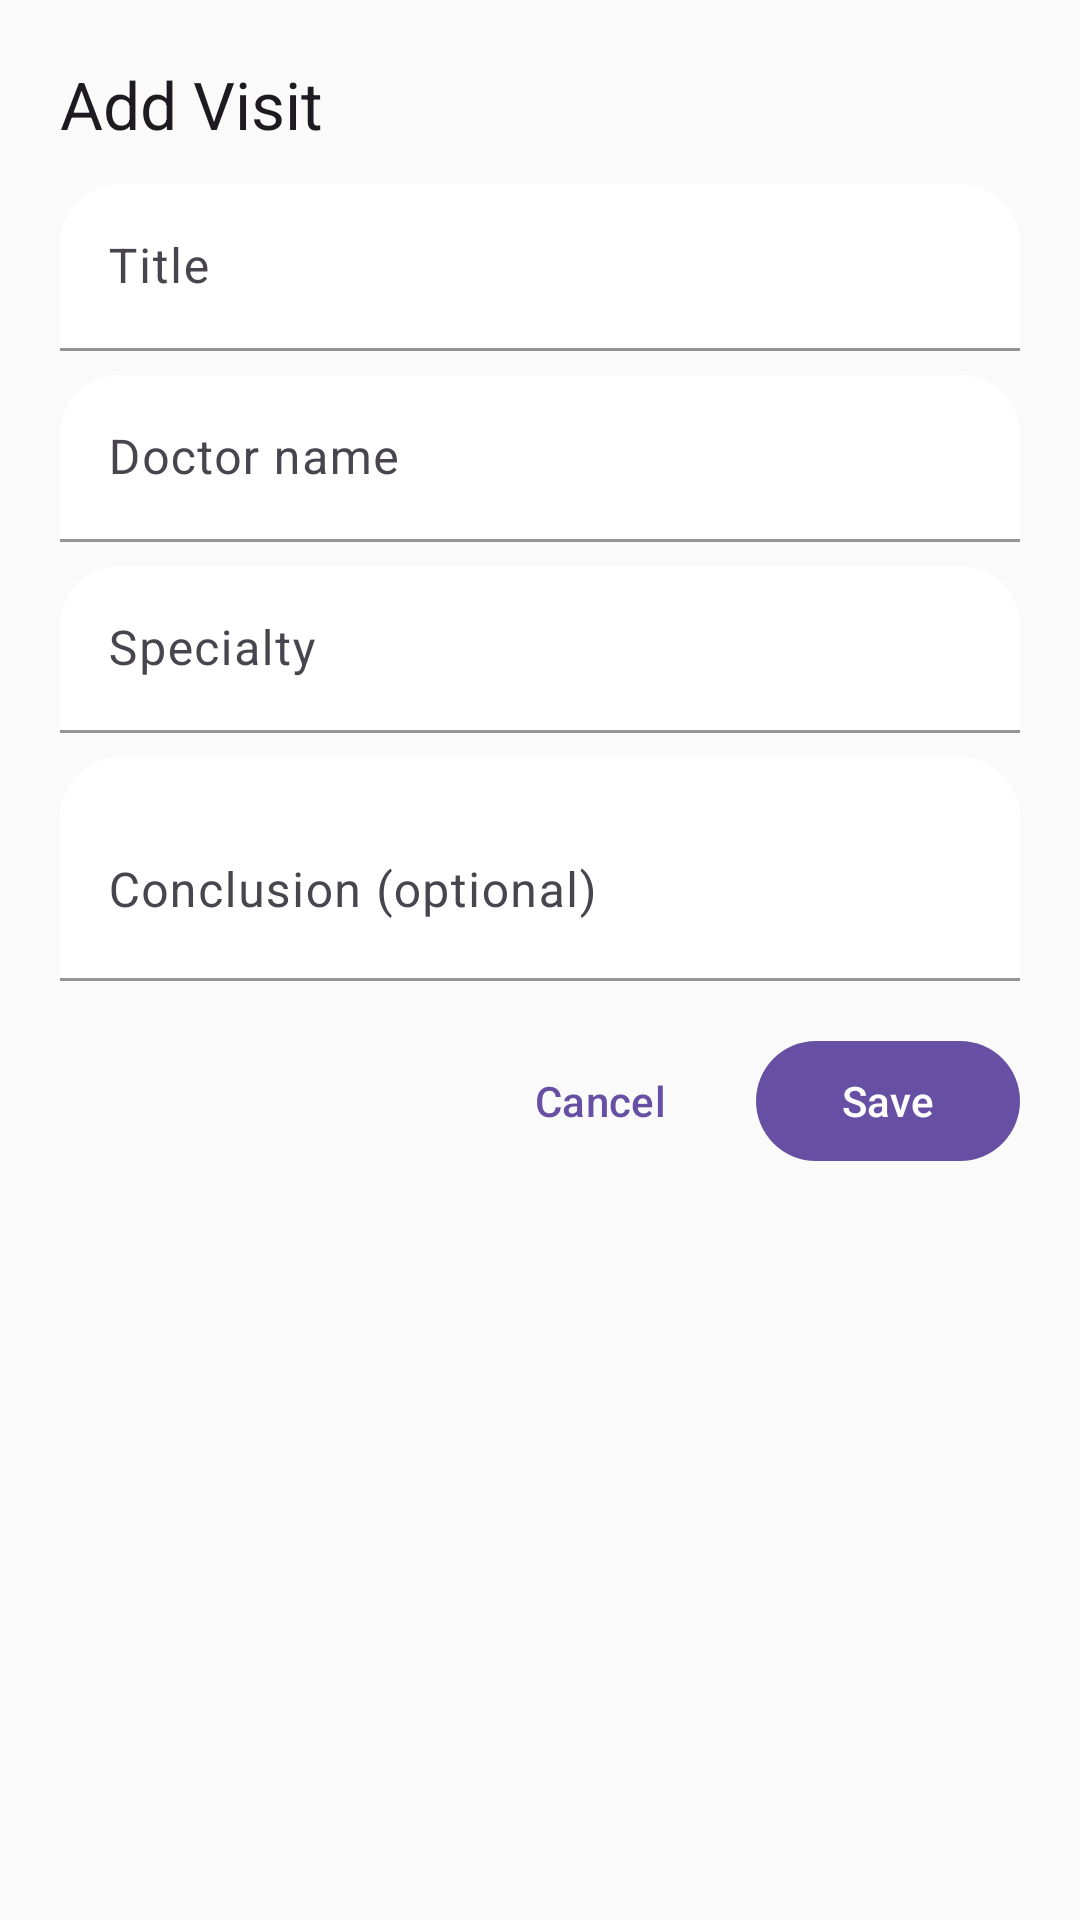

Here is an Android app screen rendered from its layout file. Give the layout XML and the strings, colors and styles it references.
<!-- AndroidManifest.xml: application theme Theme.MyApplication -->
<!-- res/layout/dialog_add_visit.xml -->
<?xml version="1.0" encoding="utf-8"?>
<LinearLayout
    xmlns:android="http://schemas.android.com/apk/res/android"
    android:orientation="vertical"
    android:padding="20dp"
    android:layout_width="match_parent"
    android:layout_height="wrap_content">

    <com.google.android.material.textview.MaterialTextView
        android:layout_width="wrap_content"
        android:layout_height="wrap_content"
        android:text="Add Visit"
        android:textAppearance="@style/TextAppearance.Material3.TitleLarge" />

    <com.google.android.material.textfield.TextInputLayout
        android:id="@+id/tilTitle"
        android:layout_width="match_parent"
        android:layout_height="wrap_content"
        android:hint="Title"
        android:layout_marginTop="12dp">

        <com.google.android.material.textfield.TextInputEditText
            android:id="@+id/etTitle"
            android:layout_width="match_parent"
            android:layout_height="wrap_content"
            android:inputType="textCapSentences"/>
    </com.google.android.material.textfield.TextInputLayout>

    <com.google.android.material.textfield.TextInputLayout
        android:id="@+id/tilDoctor"
        android:layout_width="match_parent"
        android:layout_height="wrap_content"
        android:hint="Doctor name"
        android:layout_marginTop="8dp">

        <com.google.android.material.textfield.TextInputEditText
            android:id="@+id/etDoctor"
            android:layout_width="match_parent"
            android:layout_height="wrap_content"
            android:inputType="textPersonName"/>
    </com.google.android.material.textfield.TextInputLayout>

    <com.google.android.material.textfield.TextInputLayout
        android:id="@+id/tilSpecialty"
        android:layout_width="match_parent"
        android:layout_height="wrap_content"
        android:hint="Specialty"
        android:layout_marginTop="8dp">

        <com.google.android.material.textfield.TextInputEditText
            android:id="@+id/etSpecialty"
            android:layout_width="match_parent"
            android:layout_height="wrap_content"
            android:inputType="textCapWords"/>
    </com.google.android.material.textfield.TextInputLayout>

    <com.google.android.material.textfield.TextInputLayout
        android:id="@+id/tilConclusion"
        android:layout_width="match_parent"
        android:layout_height="wrap_content"
        android:hint="Conclusion (optional)"
        android:layout_marginTop="8dp">

        <com.google.android.material.textfield.TextInputEditText
            android:id="@+id/etConclusion"
            android:layout_width="match_parent"
            android:layout_height="wrap_content"
            android:inputType="textMultiLine"
            android:minLines="2"/>
    </com.google.android.material.textfield.TextInputLayout>

    <LinearLayout
        android:layout_width="match_parent"
        android:layout_height="wrap_content"
        android:layout_marginTop="16dp"
        android:gravity="end"
        android:orientation="horizontal">

        <com.google.android.material.button.MaterialButton
            android:id="@+id/btnCancel"
            style="@style/Widget.Material3.Button.TextButton"
            android:layout_width="wrap_content"
            android:layout_height="wrap_content"
            android:text="Cancel"/>

        <com.google.android.material.button.MaterialButton
            android:id="@+id/btnSave"
            style="@style/Widget.Material3.Button"
            android:layout_width="wrap_content"
            android:layout_height="wrap_content"
            android:text="Save"
            android:layout_marginStart="8dp"/>
    </LinearLayout>

    <com.google.android.material.progressindicator.CircularProgressIndicator
        android:id="@+id/progress"
        android:layout_width="32dp"
        android:layout_height="32dp"
        android:layout_gravity="end"
        android:layout_marginTop="8dp"
        android:visibility="gone"/>
</LinearLayout>
<!-- resources referenced by this layout -->
<resources>
  <style name="Theme.MyApplication" parent="Base.Theme.MyApplication" />
  <style name="Base.Theme.MyApplication" parent="Theme.Material3.Light.NoActionBar">
          
          <item name="colorPrimary">@color/brand_primary</item>
          <item name="colorOnPrimary">@color/brand_onPrimary</item>
          <item name="colorSecondary">@color/brand_secondary</item>
          <item name="colorOnSecondary">@color/brand_onSecondary</item>
  
          <item name="android:colorBackground">@color/brand_background</item>
          <item name="colorSurface">@color/brand_surface</item>
          <item name="colorOnSurface">@color/brand_onSurface</item>
          <item name="colorSurfaceVariant">@color/brand_surfaceVariant</item>
          <item name="colorError">@color/brand_error</item>
          <item name="colorOnError">@color/brand_onError</item>
          <item name="colorOutline">@color/brand_outline</item>
  
          
          <item name="materialButtonStyle">@style/Widget.App.Button</item>
          <item name="textInputStyle">@style/Widget.App.TextInputLayout</item>
          <item name="toolbarStyle">@style/Widget.App.Toolbar</item>
      </style>
  <color name="brand_primary">#6750A4</color>
  <color name="brand_onPrimary">#FFFFFFFF</color>
  <color name="brand_secondary">#625B71</color>
  <color name="brand_onSecondary">#FFFFFFFF</color>
  <color name="brand_background">#FFFAFAFA</color>
  <color name="brand_surface">#FFFFFFFF</color>
  <color name="brand_onSurface">#FF1C1B1F</color>
  <color name="brand_surfaceVariant">#FFE7E0EC</color>
  <color name="brand_error">#FFB3261E</color>
  <color name="brand_onError">#FFFFFFFF</color>
  <color name="brand_outline">#FF79747E</color>
  <style name="Widget.App.Button" parent="Widget.Material3.Button">
          <item name="cornerRadius">18dp</item>
          <item name="android:minHeight">52dp</item>
          <item name="elevation">2dp</item>
      </style>
  <style name="Widget.App.TextInputLayout" parent="Widget.Material3.TextInputLayout.FilledBox">
          <item name="boxBackgroundColor">@color/brand_surface</item>
          <item name="boxStrokeColor">@color/brand_surfaceVariant</item>
          <item name="hintTextColor">@color/brand_onSurface</item>
          <item name="android:textColor">@color/brand_onSurface</item>
          <item name="shapeAppearance">@style/Shape.RoundedXL</item>
      </style>
  <style name="Widget.App.Toolbar" parent="Widget.Material3.Toolbar">
          <item name="android:background">@color/brand_surface</item>
          <item name="titleTextColor">@color/brand_onSurface</item>
          <item name="subtitleTextColor">@color/brand_onSurface</item>
          <item name="elevation">2dp</item>
      </style>
  <style name="Shape.RoundedXL" parent="ShapeAppearance.Material3.Corner.None">
          <item name="cornerFamily">rounded</item>
          <item name="cornerSize">20dp</item>
      </style>
</resources>
